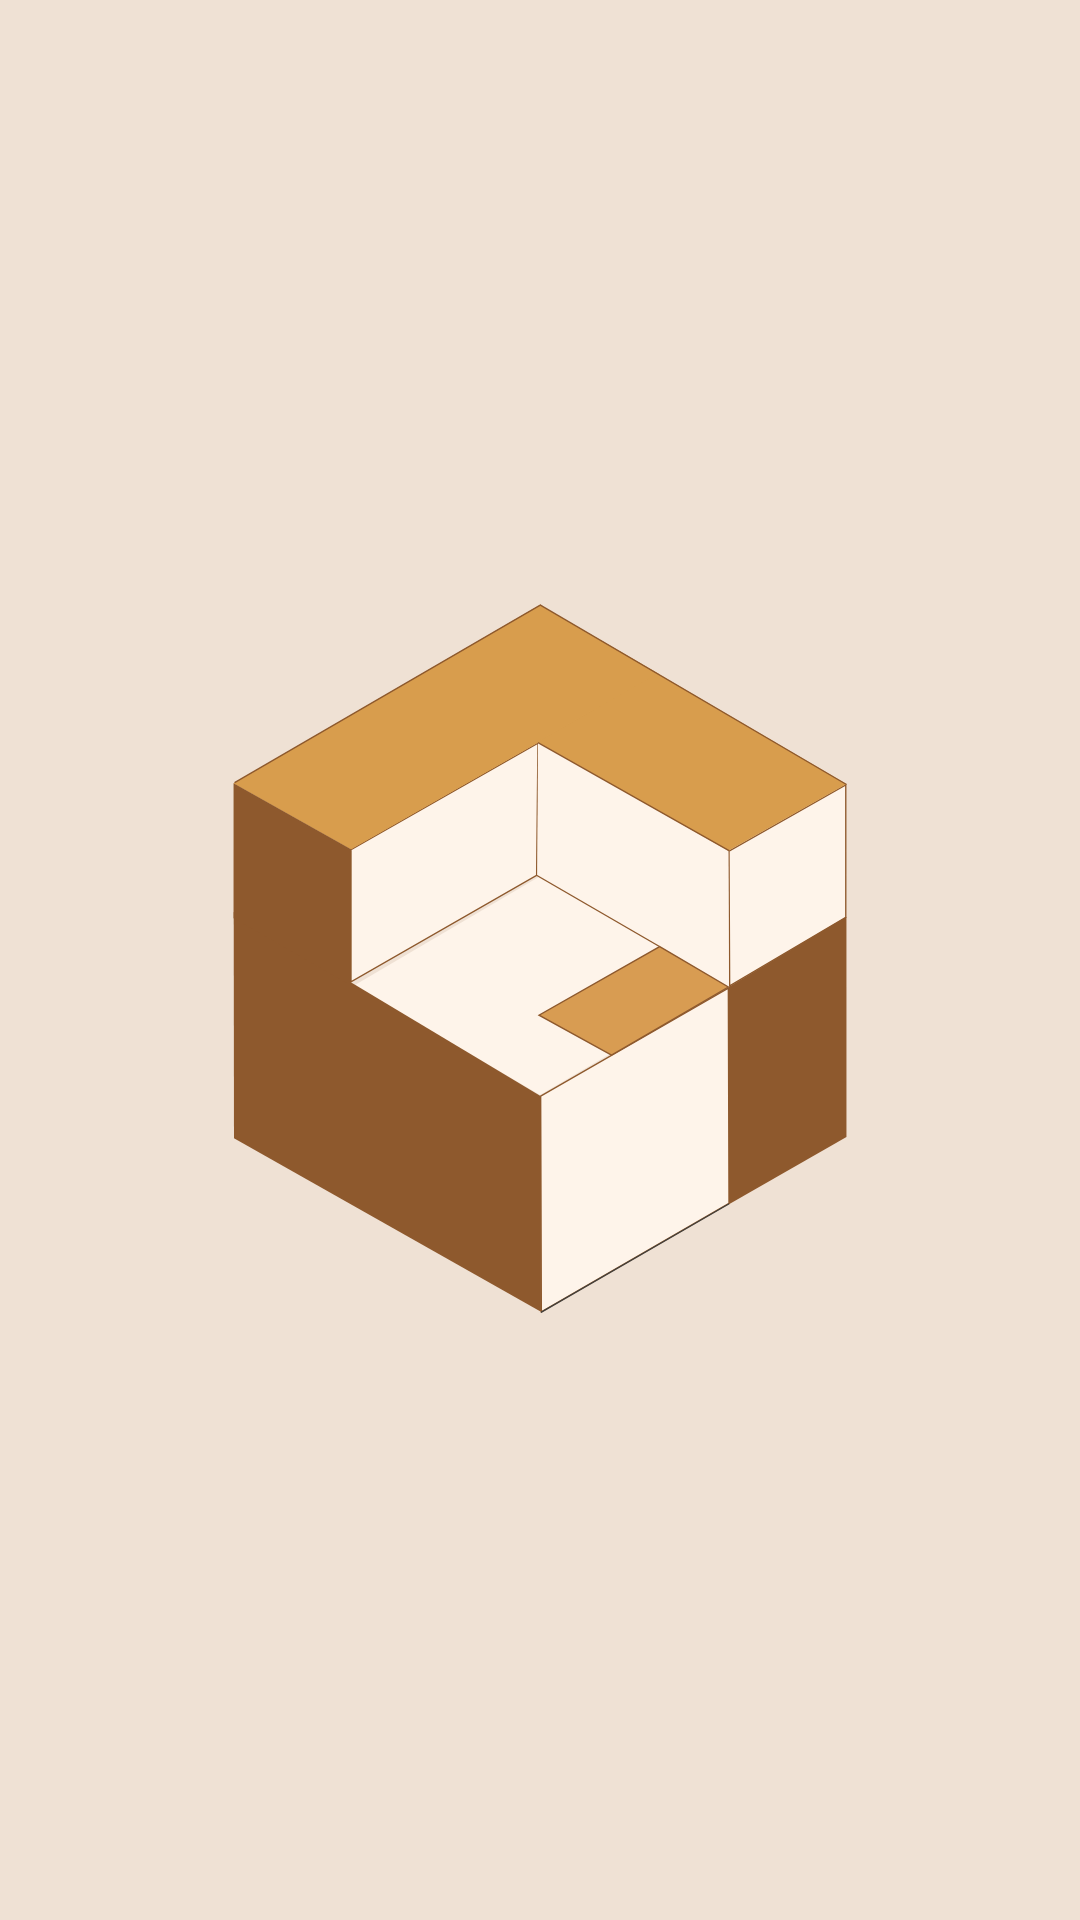

The Android layout XML behind this screen, and the referenced resources:
<!-- AndroidManifest.xml: application theme Theme.Shrine -->
<!-- res/layout/hm_splashscreen.xml -->
<?xml version="1.0" encoding="utf-8"?>
<LinearLayout xmlns:android="http://schemas.android.com/apk/res/android"
    android:orientation="vertical" android:layout_width="match_parent"
    android:layout_height="match_parent">
    <ImageView
        android:layout_width="wrap_content"
        android:layout_height="wrap_content"
        android:src="@drawable/ic_icon_glimpse"
        android:background="@color/splashScreenBackground"/>

</LinearLayout>
<!-- resources referenced by this layout -->
<resources>
  <color name="splashScreenBackground">#EFE1D4</color>
  <!-- drawable ic_icon_glimpse: vector/xml drawable (drawable, 2767 chars, omitted) -->
  <style name="Theme.Shrine" parent="Theme.MaterialComponents.Light.NoActionBar">
          
          <item name="colorPrimary">@color/colorPrimary</item>
          <item name="colorPrimaryDark">@color/colorPrimaryDark</item>
          <item name="colorAccent">@color/colorAccent</item>
          <item name="android:windowLightStatusBar" tools:targetApi="m">true</item>
          <item name="android:textColorPrimary">@color/textColorPrimary</item>
      </style>
  <color name="colorPrimary">#E3E0DD</color>
  <color name="colorPrimaryDark">#EFE1D4</color>
  <color name="colorAccent">#FEE8DB</color>
  <color name="textColorPrimary">#442C2E</color>
</resources>
